Run: headless pygame with SDL's dummy video driver; simulated clock (each Clock.tick advances the game by its frame time, no real sleeping); random seed 0; keys injected as events and as key.get_pressed() state; no mouse input.
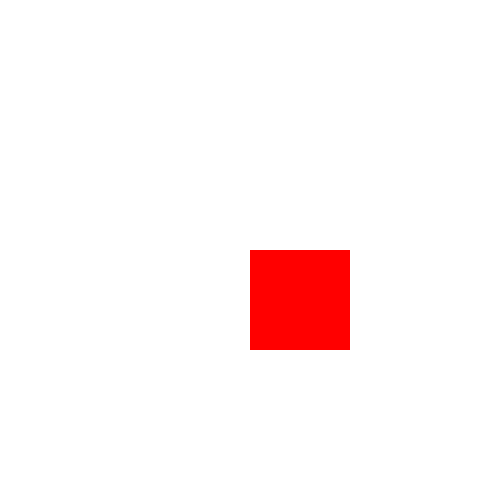
Frame 1 of 4 · flips 1–60 · no input
Frame 2 of 4 · flips 61–180 · tapped SPACE, RETURN · held RIGHT (→), D · screen unchanged from frame 1, image omitted
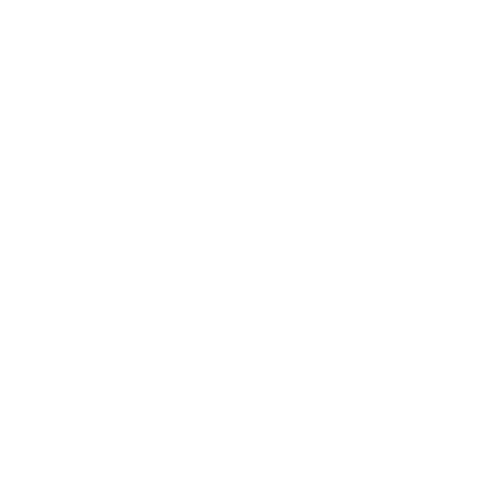
Frame 3 of 4 · flips 181–300 · held DOWN (↓), S
Frame 4 of 4 · flips 301–420 · held LEFT (←), A, UP (↑), W · screen unchanged from frame 3, image omitted

The pygame program that drew these frames:

import pygame
import sys

resolution = (500,500)
FPS = 60
clock = pygame.time.Clock()

white = (255,255,255)
black = (0,0,0)
red = (255,0,0)
green = (0,255,0)
blue = (0,0,255)

pygame.init()

window = pygame.display.set_mode(resolution)
pygame.display.set_caption('Rectangle')

x = resolution[0] // 2
y = resolution[1] // 2
speed = 10

w=a=s=d=False

while True:
    for i in pygame.event.get():
        if i.type == pygame.QUIT:
            pygame.quit()
            sys.exit()
        elif i.type == pygame.KEYDOWN:
            if i.key == pygame.K_UP:
                w=True
            if i.key == pygame.K_DOWN:
                s=True
            if i.key == pygame.K_LEFT:
                a=True
            if i.key == pygame.K_RIGHT:
                d=True
        elif i.type == pygame.KEYUP:
            w=a=s=d=False
    if w:
        y-=speed
    if s:
        y+=speed
    if d:
        x+=speed
    if a:
        x-=speed
    window.fill(white)
    pygame.draw.rect(window,red,(x,y,resolution[0] // 5,resolution[1] // 5))
    pygame.display.update()
    clock.tick(FPS)
